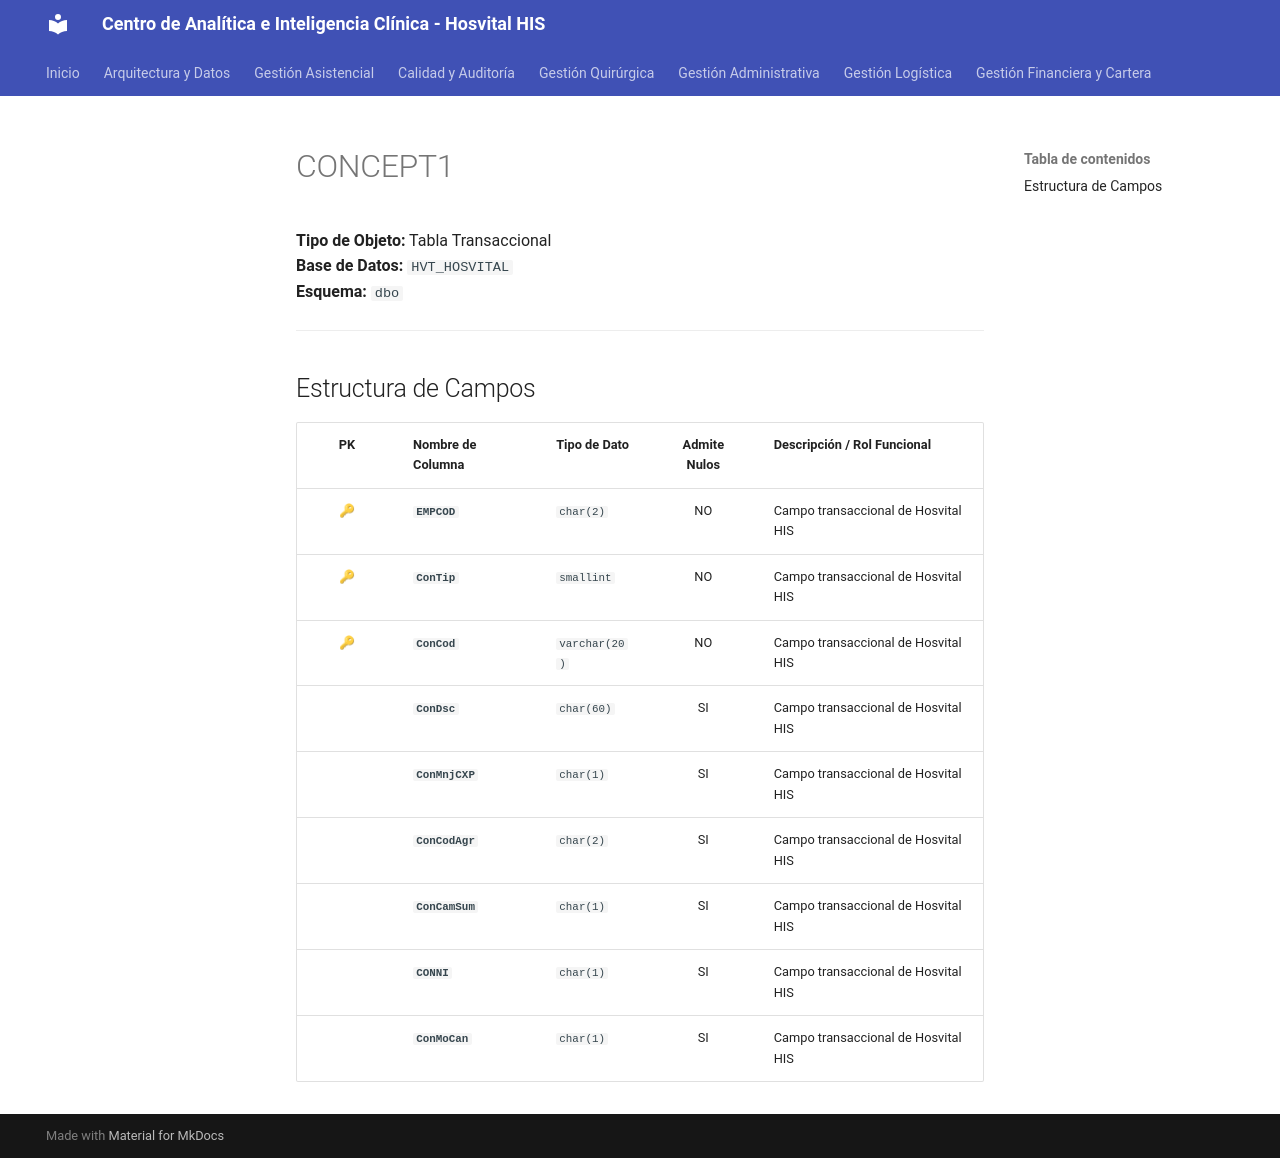

repository: SoporteSaludtech/superset-docs · page: diccionario-general/CONCEPT1/index.html · generator: mkdocs

# CONCEPT1

**Tipo de Objeto:** Tabla Transaccional  
**Base de Datos:** `HVT_HOSVITAL`  
**Esquema:** `dbo`

---

## Estructura de Campos

| PK | Nombre de Columna | Tipo de Dato | Admite Nulos | Descripción / Rol Funcional |
| :-: | :--- | :--- | :-: | :--- |
| 🔑 | **`EMPCOD`** | `char(2)` | NO | Campo transaccional de Hosvital HIS |
| 🔑 | **`ConTip`** | `smallint` | NO | Campo transaccional de Hosvital HIS |
| 🔑 | **`ConCod`** | `varchar(20)` | NO | Campo transaccional de Hosvital HIS |
|  | **`ConDsc`** | `char(60)` | SI | Campo transaccional de Hosvital HIS |
|  | **`ConMnjCXP`** | `char(1)` | SI | Campo transaccional de Hosvital HIS |
|  | **`ConCodAgr`** | `char(2)` | SI | Campo transaccional de Hosvital HIS |
|  | **`ConCamSum`** | `char(1)` | SI | Campo transaccional de Hosvital HIS |
|  | **`CONNI`** | `char(1)` | SI | Campo transaccional de Hosvital HIS |
|  | **`ConMoCan`** | `char(1)` | SI | Campo transaccional de Hosvital HIS |
